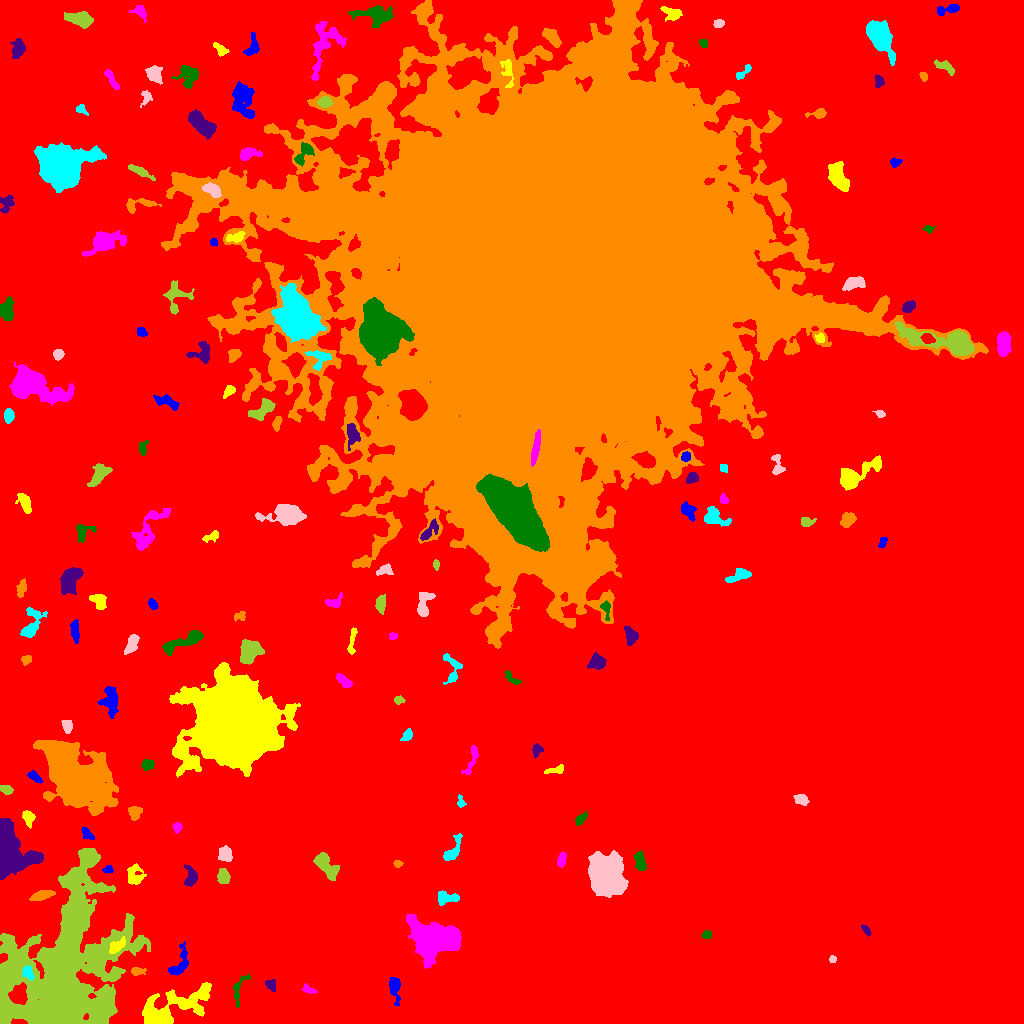

The data file committed next to this chart (first rows):
ID, X, Y, A, B, theta, total_flux, mu_max, mu_median, mu_mean, R_fwhm, R_e, R10, R90, x_start, x_end, y_start, y_end, area, greylevel
0, 480.7, 490, 313.1, 299, -0.1776, 8701873, 42.0, 11.0, 11.21, 53.5, 291.1, 118.9, 434.6, 0, 1023, 0, 1023, 776211, 11.21
1, 394.4, 37.65, 5.456, 2.458, -1.468, 954.0, 13.0, 3.5, 4.221, 4.297, 4.029, 1.596, 6.604, 389, 400, 18, 46, 226, 22.22
2, 170.7, 15.26, 21.01, 7.598, 0.3805, 5690, 18.0, 4.0, 4.47, 5.67, 10.73, 3.656, 17.37, 142, 211, 0, 41, 1273, 23.47
3, 308.7, 33.74, 3.8, 1.83, -0.3812, 301.0, 6.0, 3.0, 3.237, 4.442, 3.141, 1.262, 4.82, 302, 317, 30, 40, 93, 20.24
4, 238.6, 33.26, 9.114, 3.058, 1.257, 424.0, 5.0, 2.0, 2.304, 4.687, 4.26, 1.693, 6.604, 233, 250, 16, 49, 184, 21.3
5, 270.9, 38.51, 2.996, 2.259, -1.022, 350.0, 7.0, 3.0, 3.271, 3.742, 3.241, 1.128, 5.046, 265, 275, 32, 44, 107, 21.27
6, 137.1, 52.24, 3.619, 1.907, 0.04638, 278.0, 5.0, 2.0, 2.598, 4.068, 3.192, 1.262, 4.983, 131, 146, 48, 56, 107, 23.6
7, 27.73, 50.73, 3.554, 2.532, -1.089, 593.0, 8.0, 4.0, 4.459, 5.293, 3.785, 1.493, 5.698, 22, 34, 43, 58, 133, 30.46
8, 832.7, 64.32, 1.729, 1.595, 0.6658, 165.0, 8.0, 3.0, 3.173, 2.394, 2.034, 0.7979, 3.385, 829, 836, 61, 68, 52, 21.17
9, 61.42, 49.04, 40.81, 23.42, 1.243, 131058, 65.0, 7.0, 11.53, 15.84, 25.36, 8.444, 49.89, 0, 150, 0, 175, 11363, 27.53
10, 335.2, 70.07, 4.552, 2.493, 0.8072, 405.0, 5.0, 2.0, 2.143, 4.886, 4.029, 1.596, 6.358, 324, 345, 64, 82, 189, 21.14
11, 179.7, 59.15, 8.532, 3.762, 1.115, 829.0, 6.0, 3.0, 2.909, 7.291, 5.382, 2.185, 8.349, 168, 188, 48, 82, 285, 22.91
12, 117.6, 77.66, 4.332, 2.036, 0.6603, 521.0, 8.0, 3.0, 2.927, 4.72, 3.656, 1.493, 5.754, 109, 125, 70, 87, 178, 27.93
13, 436, 84.36, 12.83, 8.233, -0.103, 16747, 32.0, 8.0, 10.43, 11.41, 11.21, 4.334, 18.65, 406, 461, 55, 109, 1606, 27.43
14, 706.9, 88.84, 2.268, 1.91, 0.2173, 285.0, 8.0, 3.0, 3.701, 3.478, 2.646, 0.9772, 4.184, 701, 711, 85, 93, 77, 21.7
15, 866.2, 93.48, 3.113, 1.571, -0.9643, 199.0, 5.0, 3.0, 2.584, 3.523, 2.764, 0.9772, 4.26, 861, 871, 87, 99, 77, 20.58
16, 42.42, 128.4, 6.151, 1.938, 0.2498, 738.0, 7.0, 4.0, 3.672, 5.781, 4.334, 1.784, 6.699, 29, 55, 123, 133, 201, 22.67
17, 447.1, 125.2, 5.799, 2.51, 0.02846, 791.0, 9.0, 4.0, 3.645, 5.202, 4.297, 1.693, 6.652, 438, 459, 118, 133, 217, 22.65
18, 605.6, 148.4, 8.39, 6.769, -1.312, 56844, 153.0, 23.0, 39.39, 9.253, 8.992, 3.523, 16.03, 588, 628, 126, 173, 1443, 55.39
19, 223.5, 146.9, 3.673, 2.695, -1.441, 1093, 14.0, 6.0, 6.318, 4.983, 4.068, 1.596, 6.308, 217, 230, 140, 155, 173, 23.32
20, 868.2, 151, 4.071, 1.905, 0.3294, 258.0, 6.0, 2.0, 2.434, 3.656, 2.932, 1.128, 4.951, 856, 874, 145, 155, 106, 20.43
21, 107.9, 154, 2.588, 1.827, 0.2966, 238.0, 6.0, 3.0, 3.26, 3.868, 2.764, 1.128, 4.184, 102, 113, 150, 158, 73, 22.26
22, 134, 148, 5.504, 4.269, 1.555, 838.0, 8.0, 3.0, 3.286, 5.726, 5.202, 1.954, 8.038, 127, 146, 139, 160, 255, 20.29
23, 561.4, 163.4, 3.569, 1.889, 1.38, 346.0, 6.0, 3.0, 2.983, 4.652, 3.338, 1.262, 5.171, 557, 566, 156, 171, 116, 20.98
24, 640.3, 160.6, 4.797, 2.257, -1.303, 833.0, 13.0, 4.0, 4.431, 3.523, 3.827, 1.382, 6.283, 633, 646, 153, 173, 188, 22.43
25, 190.3, 146.1, 5.195, 2.881, -1.568, 601.0, 8.0, 3.0, 2.961, 4.618, 4.297, 1.596, 6.864, 184, 197, 137, 159, 203, 22.96
26, 397.8, 159.5, 2.017, 1.679, -0.1545, 193.0, 6.0, 3.0, 3.164, 3.385, 2.326, 0.9772, 3.7, 393, 403, 156, 163, 61, 21.16
27, 452.8, 173.1, 8.163, 2.992, 1.031, 424.0, 5.0, 2.0, 1.767, 3.827, 4.951, 1.784, 7.674, 443, 462, 163, 190, 240, 19.77
28, 225, 169.4, 3.826, 3.203, -1.191, 978.0, 9.0, 5.0, 5.12, 6.05, 4.583, 1.954, 6.864, 218, 232, 162, 178, 191, 22.12
29, 326.2, 157.9, 8.443, 3.611, -0.8669, 2135, 14.0, 5.0, 5.531, 6.531, 6.024, 2.257, 9.608, 313, 339, 143, 171, 386, 22.53
30, 262.4, 192.5, 8.668, 2.518, 1.071, 699.0, 8.0, 3.0, 2.974, 5.293, 4.583, 1.693, 7.247, 252, 272, 179, 205, 235, 21.97
31, 87.34, 189.3, 3.755, 2.006, -0.8647, 410.0, 8.0, 4.0, 3.565, 4.297, 3.385, 1.262, 5.202, 81, 94, 184, 196, 115, 25.57
32, 27.97, 206, 3.575, 2.539, -1.263, 398.0, 7.0, 2.0, 2.584, 3.827, 3.613, 1.382, 5.863, 22, 35, 195, 213, 154, 25.58
33, 177.2, 196.1, 2.496, 1.941, -1.565, 345.0, 9.0, 3.0, 4.107, 3.09, 2.706, 0.9772, 4.406, 172, 182, 190, 201, 84, 23.11
34, 580.6, 204.2, 3.378, 1.852, 0.8145, 466.0, 9.0, 4.0, 4.198, 4.184, 3.192, 1.262, 4.886, 575, 587, 198, 212, 111, 22.2
35, 9.182, 168.9, 10.63, 9.123, -1.258, 15766, 53.0, 7.0, 11.64, 7.203, 8.704, 3.141, 16.31, 0, 43, 144, 205, 1355, 31.64
36, 134.9, 211.6, 3.189, 3.14, 1.117, 557.0, 9.0, 3.0, 3.481, 3.742, 3.742, 1.493, 6.103, 128, 142, 203, 217, 160, 21.48
37, 460.8, 220.7, 2.737, 1.767, -1.353, 211.0, 7.0, 2.0, 2.74, 2.932, 2.394, 0.9772, 3.949, 457, 466, 216, 229, 77, 21.74
38, 800.7, 224.1, 3.278, 2.448, -0.3134, 405.0, 6.0, 3.0, 2.914, 5.015, 3.656, 1.493, 5.585, 793, 809, 218, 229, 139, 20.91
39, 6.341, 233.8, 3.109, 1.965, -0.3086, 293.0, 6.0, 2.0, 2.688, 4.107, 3.141, 1.262, 5.015, 0, 13, 229, 238, 109, 20.69
40, 273.5, 251.5, 4.499, 3.168, 0.2734, 842.0, 12.0, 3.0, 3.726, 4.406, 3.868, 1.493, 6.531, 264, 293, 244, 260, 226, 22.73
41, 34.83, 246.4, 3.964, 1.855, -0.6665, 343.0, 6.0, 3.0, 2.907, 4.583, 3.385, 1.382, 5.262, 27, 42, 240, 253, 118, 21.91
42, 557.2, 253.8, 4.818, 1.936, 0.2296, 255.0, 7.0, 2.0, 2.09, 2.706, 2.985, 1.128, 5.202, 544, 563, 250, 259, 122, 21.09
43, 472.1, 265.7, 8.88, 2.038, 1.291, 504.0, 8.0, 2.0, 2.653, 3.909, 3.868, 1.382, 6.433, 461, 478, 249, 278, 190, 20.65
44, 147.1, 258.5, 2.91, 2.485, 0.68, 447.0, 7.0, 3.5, 3.548, 4.478, 3.478, 1.382, 5.262, 141, 154, 253, 264, 126, 21.55
45, 537.4, 273.3, 2.93, 2.487, 0.9869, 281.0, 6.0, 2.0, 2.532, 4.068, 3.192, 1.262, 4.983, 532, 543, 265, 280, 111, 22.53
46, 70.53, 250.5, 19.38, 10.37, -0.7868, 53806, 65.0, 9.0, 14.23, 12.49, 14.61, 5.528, 27.1, 33, 118, 208, 283, 3782, 32.23
47, 407.5, 288.4, 3.218, 2.086, 1.017, 295.0, 7.0, 2.0, 2.682, 3.338, 3.141, 1.128, 4.918, 400, 412, 283, 295, 110, 20.68
48, 67.2, 297.9, 3.368, 2.29, -1.406, 336.0, 5.0, 3.0, 2.667, 4.787, 3.568, 1.382, 5.382, 61, 72, 290, 303, 126, 20.67
49, 398.5, 323.4, 2.103, 2.015, 0.1345, 204.0, 7.0, 2.0, 2.649, 2.706, 2.459, 0.9772, 4.068, 394, 405, 319, 328, 77, 20.65
50, 485.5, 324.9, 22.27, 4.139, 1.421, 2487, 8.0, 3.0, 3.048, 10.06, 8.593, 3.241, 13.46, 474, 498, 293, 368, 816, 23.05
51, 109.8, 322.7, 7.261, 4.229, -1.491, 1160, 7.0, 3.0, 3.144, 6.794, 6.206, 2.459, 9.508, 97, 118, 305, 337, 369, 22.14
52, 236.4, 301.2, 17.15, 16.5, -0.4476, 286844, 239.0, 16.0, 35.52, 13.15, 17.83, 6.232, 36.06, 169, 300, 246, 361, 8076, 51.52
53, 343.3, 342.8, 4.546, 2.102, -0.7573, 519.0, 7.0, 3.0, 3.37, 4.514, 3.868, 1.493, 6.05, 336, 352, 336, 350, 154, 21.37
54, 512.1, 344.9, 5.331, 1.855, -0.7031, 289.0, 5.0, 2.0, 2.513, 4.146, 3.432, 1.262, 5.262, 505, 521, 339, 353, 115, 21.51
55, 597.2, 361.1, 3.867, 3.29, -0.1248, 975.0, 11.0, 4.0, 4.392, 4.82, 4.478, 1.784, 7.024, 587, 606, 354, 371, 222, 22.39
56, 26.58, 363.9, 2.618, 2.125, 0.4422, 458.0, 9.0, 5.0, 5.146, 4.146, 3.038, 1.262, 4.583, 21, 31, 358, 368, 89, 22.15
57, 452.2, 356, 8.519, 4.374, -1.453, 463.0, 5.0, 2.0, 1.859, 4.687, 4.754, 1.871, 7.674, 443, 462, 339, 370, 249, 19.86
58, 131.4, 379.4, 5.188, 2.482, 1.127, 1113, 10.0, 5.0, 5.456, 6.308, 4.549, 1.871, 7.024, 124, 139, 369, 389, 204, 22.46
59, 250.3, 372.2, 6.382, 5.005, 0.9812, 2137, 11.0, 5.0, 4.947, 7.999, 6.817, 2.646, 10.14, 240, 264, 359, 384, 432, 23.95
... 115 more rows
